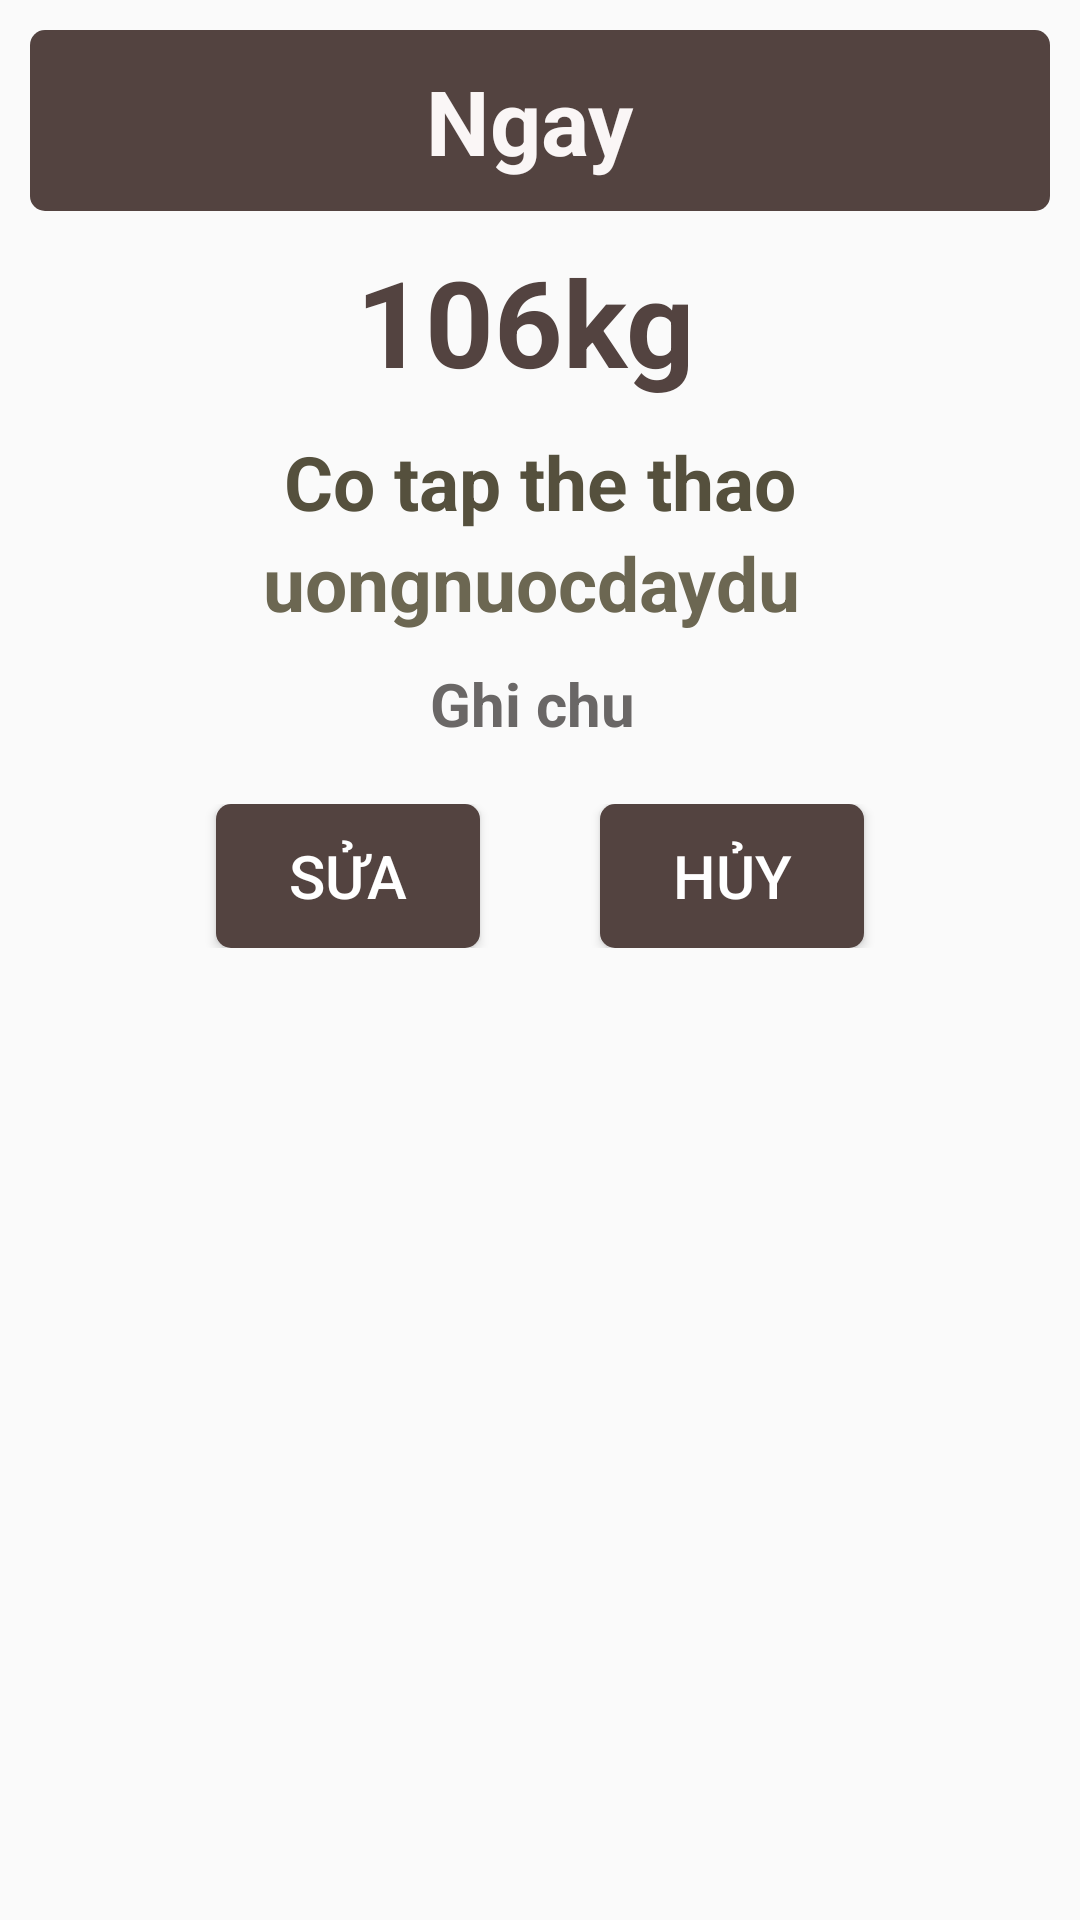

This screen was rendered from an Android layout file. Write that file and the resources it references.
<!-- AndroidManifest.xml: application theme Theme.MyApplication12 -->
<!-- res/layout/dialog_viewcannang.xml -->
<?xml version="1.0" encoding="utf-8"?>
<LinearLayout xmlns:android="http://schemas.android.com/apk/res/android"
    android:layout_width="match_parent"
    android:layout_height="match_parent"
    android:padding="10dp"
    android:orientation="vertical">
    <TextView

        android:id="@+id/ngayview"
        android:layout_width="match_parent"
        android:layout_height="wrap_content"
        android:text="Ngay "
        android:textSize="30dp"
        android:gravity="center"
        android:textStyle="bold"
        android:padding="10dp"
        android:textColor="#FAF6F6"
        android:background="@drawable/btnbang"/>
    <TextView
        android:id="@+id/cannangview"
        android:layout_width="match_parent"
        android:layout_height="wrap_content"
        android:text="106kg "
        android:textSize="40dp"
        android:gravity="center"
        android:textStyle="bold"
        android:padding="10dp"
        android:textColor="#534340"
        />
    <TextView
        android:id="@+id/taptheducview"
        android:layout_width="match_parent"
        android:layout_height="wrap_content"
        android:text="Co tap the thao"
        android:textSize="25dp"
        android:gravity="center"
        android:textStyle="bold"
        android:textColor="#55503D"
       />
    <TextView
        android:id="@+id/uongnuocview"
        android:layout_width="match_parent"
        android:layout_height="wrap_content"
        android:text="uongnuocdaydu "
        android:textSize="25dp"
        android:gravity="center"
        android:textStyle="bold"
        android:textColor="#6C6752"
        />
    <TextView
        android:id="@+id/ghichuview"
        android:layout_width="match_parent"
        android:layout_height="wrap_content"
        android:text="Ghi chu "
        android:textSize="20dp"
        android:gravity="center"
        android:textStyle="bold"
        android:padding="10dp"
        android:textColor="#6A6766"
       />
<LinearLayout
    android:layout_width="match_parent"
    android:layout_height="wrap_content"
    android:layout_marginTop="10dp"
    android:gravity="center">
    <Button
        android:padding="2dp"
        android:id="@+id/Suaview"
        android:layout_width="wrap_content"
        android:layout_height="wrap_content"
        android:textSize="20sp"
        android:text="@string/sua"
        android:textColor="@color/white"
        android:background="@drawable/btnbang"
        android:layout_marginRight="20dp"
        />
    <Button
        android:padding="2dp"
        android:id="@+id/huyview"
        android:layout_width="wrap_content"
        android:textSize="20sp"
        android:text="@string/huy"
        android:textColor="@color/white"
        android:background="@drawable/btnbang"
        android:layout_height="wrap_content"
        android:layout_marginLeft="20dp"/>
</LinearLayout>


</LinearLayout>
<!-- resources referenced by this layout -->
<resources>
  <!-- drawable btnbang (drawable) -->
  <?xml version="1.0" encoding="utf-8"?>
  <shape xmlns:android="http://schemas.android.com/apk/res/android">
      <solid android:color="#534340"/>
      <corners android:radius="5dp" />
  </shape>
  <string name="huy">HỦY</string>
  <string name="sua">SỬA</string>
  <style name="Theme.MyApplication12" parent="Theme.AppCompat.Light.NoActionBar">
          
          <item name="colorSecondary">@color/teal_200</item>
          <item name="colorPrimary">@color/purple_500</item>
          <item name="colorPrimaryVariant">@color/purple_700</item>
          <item name="colorOnPrimary">@color/white</item>
          
  
          <item name="colorSecondaryVariant">@color/teal_700</item>
          <item name="colorOnSecondary">@color/black</item>
          
          <item name="android:statusBarColor" tools:targetApi="l">?attr/colorPrimaryVariant</item>
          
      </style>
  <!-- not gathered from this repository: default colours our renderer supplied (Android Studio template values) -->
  <color name="purple_500">#FF6200EE</color>
  <color name="purple_700">#FF3700B3</color>
  <color name="teal_200">#FF03DAC5</color>
  <color name="teal_700">#FF018786</color>
  <color name="black">#FF000000</color>
  <color name="white">#FFFFFFFF</color>
</resources>
